Run: headless pygame with SDL's dummy video driver; simulated clock (each Clock.tick advances the game by its frame time, no real sleeping); random seed 0; keys injected as events and as key.get_pressed() state; mouse plan: one left click at the window centre at the start of phase 2, then a move to the lower-right quarter at the start of phase 3.
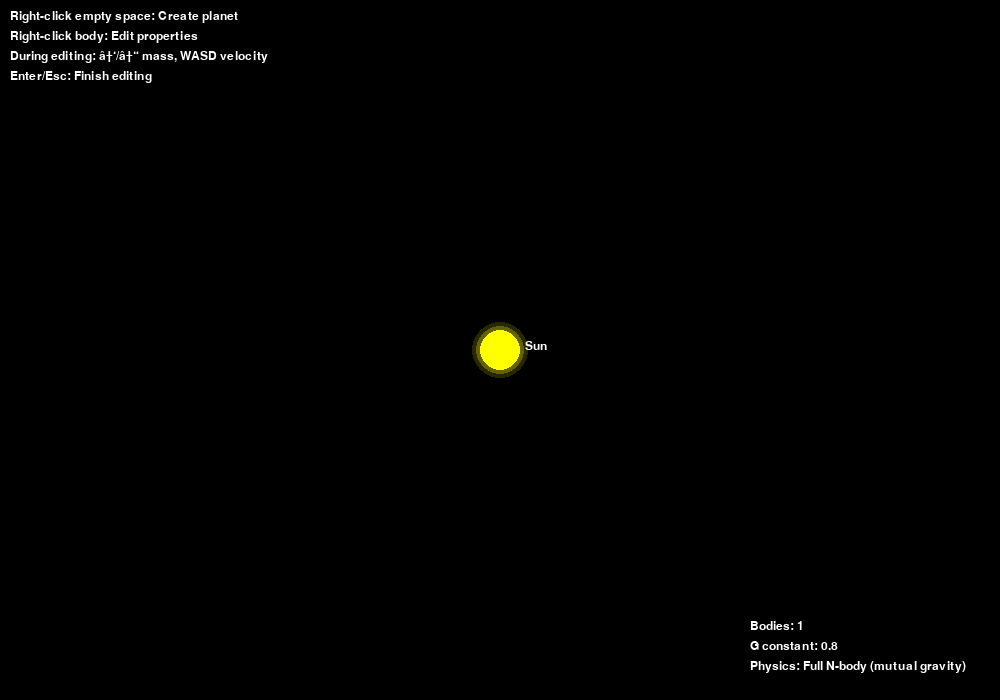
Frame 1 of 4 · flips 1–60 · no input
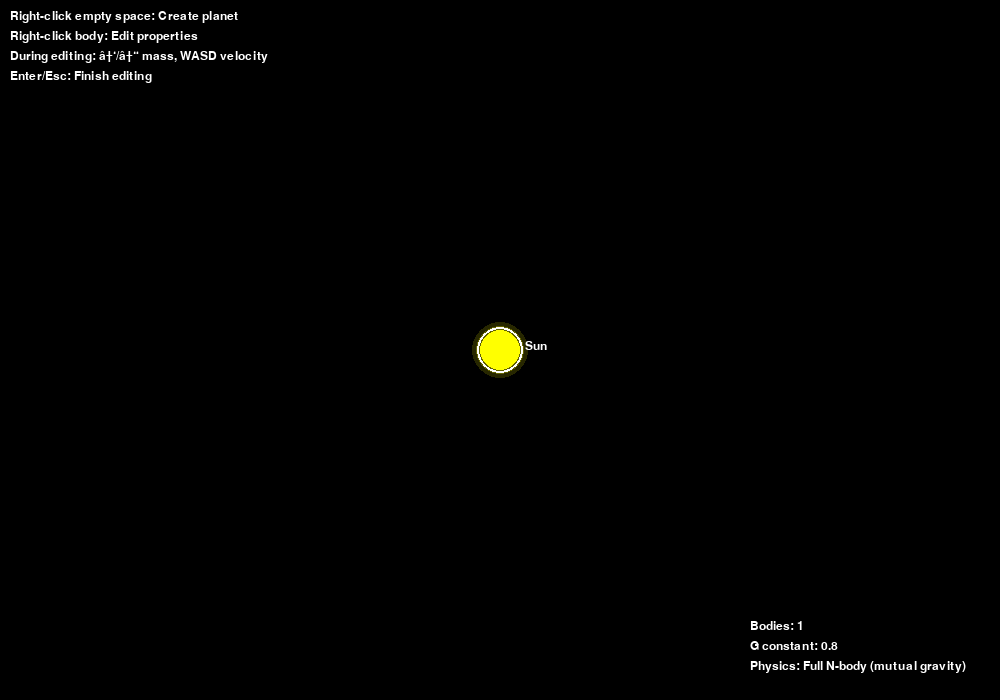
Frame 2 of 4 · flips 61–180 · clicked the window centre · tapped SPACE, RETURN · held RIGHT (→), D
Frame 3 of 4 · flips 181–300 · moved the mouse to the lower-right quarter · held DOWN (↓), S · screen same as frame 1, image omitted
Frame 4 of 4 · flips 301–420 · held LEFT (←), A, UP (↑), W · screen unchanged from frame 3, image omitted

The pygame program that drew these frames:

"""
2D Orbital Mechanics Simulation with Mutual Gravity
==================================================

Features:
- Scaled down numbers (100-1000 range)
- No initial planets, just a sun
- Right-click empty space: Create planet
- Right-click planet: Edit mass and velocity
- Full N-body physics: Sun is affected by planets
- Interactive controls with keyboard editing

Controls:
- Right-click empty space: Create new planet
- Right-click existing body: Edit properties
- During editing:
  - Up/Down arrows: Change mass
  - A/D keys: Change X velocity
  - W/S keys: Change Y velocity
  - Enter/Esc: Finish editing
"""

import pygame
import math
import random

# Initialize Pygame
pygame.init()

# Constants - All scaled down to 100-1000 range
WIDTH, HEIGHT = 1000, 700
G = 0.8  # Scaled gravitational constant
PLANET_RADIUS = 12
SUN_RADIUS = 20
MIN_DIST = 10  # Minimum distance to prevent singularities

# Colors
BLACK = (0, 0, 0)
WHITE = (255, 255, 255)
YELLOW = (255, 255, 0)
BLUE = (100, 150, 255)
RED = (255, 100, 100)
GREEN = (100, 255, 100)
ORANGE = (255, 165, 0)
PURPLE = (160, 32, 240)
CYAN = (0, 255, 255)
GRAY = (128, 128, 128)
LIGHT_GRAY = (200, 200, 200)
DARK_GRAY = (64, 64, 64)
SELECT_COLOR = (255, 0, 128)

# Fonts
font = pygame.font.Font(None, 24)
small_font = pygame.font.Font(None, 18)
large_font = pygame.font.Font(None, 32)

class Body:
    """Celestial body with scaled physics properties"""
    def __init__(self, x, y, mass, vx=0, vy=0, radius=PLANET_RADIUS, color=BLUE, name="Body"):
        self.x = float(x)
        self.y = float(y)
        self.mass = float(mass)
        self.vx = float(vx)
        self.vy = float(vy)
        self.radius = radius
        self.color = color
        self.name = name

        # Visual properties
        self.trail = []
        self.selected = False
        self.is_sun = False

        # Physics tracking
        self.fx = 0.0  # Force components
        self.fy = 0.0

    def calculate_force_from(self, other):
        """Calculate gravitational force from another body"""
        dx = other.x - self.x
        dy = other.y - self.y

        # Calculate distance with minimum threshold
        distance_squared = dx * dx + dy * dy
        distance = max(MIN_DIST, math.sqrt(distance_squared))

        # F = G * m1 * m2 / r^2
        force_magnitude = G * self.mass * other.mass / (distance * distance)

        # Calculate force components
        fx = force_magnitude * dx / distance
        fy = force_magnitude * dy / distance

        return fx, fy

    def apply_force(self, fx, fy, dt):
        """Apply force to update velocity and position"""
        if not self.selected:  # Don't update if being edited
            # a = F/m
            ax = fx / self.mass
            ay = fy / self.mass

            # Update velocity: v = v + a*dt
            self.vx += ax * dt
            self.vy += ay * dt

            # Update position: x = x + v*dt
            self.x += self.vx * dt
            self.y += self.vy * dt

            # Update trail
            self.update_trail()

    def update_trail(self):
        """Update orbit trail"""
        current_pos = (int(self.x), int(self.y))
        if not self.trail or self.trail[-1] != current_pos:
            self.trail.append(current_pos)

        # Limit trail length
        if len(self.trail) > 200:
            self.trail.pop(0)

    def draw(self, screen):
        """Draw the body and its trail"""
        # Draw trail
        if len(self.trail) > 2:
            trail_color = tuple(c // 2 for c in self.color)
            for i in range(1, len(self.trail)):
                alpha = i / len(self.trail)
                color = tuple(int(c * alpha) for c in trail_color)
                if i < len(self.trail) - 1:
                    pygame.draw.line(screen, color, self.trail[i-1], self.trail[i], 2)

        # Draw body
        color = SELECT_COLOR if self.selected else self.color

        # Special effects for sun
        if self.is_sun:
            # Draw glow effect
            for i in range(3):
                glow_radius = self.radius + i * 4
                glow_alpha = 100 - i * 30
                glow_surface = pygame.Surface((glow_radius * 2, glow_radius * 2))
                glow_surface.set_alpha(glow_alpha)
                pygame.draw.circle(glow_surface, self.color, 
                                 (glow_radius, glow_radius), glow_radius)
                screen.blit(glow_surface, 
                          (self.x - glow_radius, self.y - glow_radius))

        pygame.draw.circle(screen, color, (int(self.x), int(self.y)), self.radius)

        # Draw selection highlight
        if self.selected:
            pygame.draw.circle(screen, SELECT_COLOR, 
                             (int(self.x), int(self.y)), self.radius + 5, 3)

        # Draw name
        name_surface = small_font.render(self.name, True, WHITE)
        screen.blit(name_surface, (self.x + self.radius + 5, self.y - 10))

def apply_mutual_gravity(bodies, dt):
    """Apply mutual gravitational forces between all bodies"""
    # Reset forces
    for body in bodies:
        body.fx = 0.0
        body.fy = 0.0

    # Calculate forces between all pairs
    for i, body1 in enumerate(bodies):
        for j, body2 in enumerate(bodies):
            if i != j:  # Don't apply force to self
                fx, fy = body1.calculate_force_from(body2)
                body1.fx += fx
                body1.fy += fy

    # Apply forces to update positions
    for body in bodies:
        body.apply_force(body.fx, body.fy, dt)

def get_body_at_position(x, y, bodies):
    """Find body at given position"""
    for body in bodies:
        distance = math.sqrt((body.x - x)**2 + (body.y - y)**2)
        if distance <= body.radius:
            return body
    return None

def create_random_planet(x, y, bodies):
    """Create a planet with random properties at given position"""
    # Random mass between 200-800
    mass = random.randint(200, 800)

    # Random velocity components
    vx = random.uniform(-3, 3)
    vy = random.uniform(-3, 3)

    # Random color
    colors = [BLUE, RED, GREEN, ORANGE, PURPLE, CYAN]
    color = random.choice(colors)

    # Random radius based on mass
    radius = max(8, int(mass / 100) + 5)

    planet = Body(x, y, mass, vx, vy, radius, color, f"Planet-{len(bodies)}")
    return planet

def draw_edit_interface(screen, body):
    """Draw the editing interface for selected body"""
    # Background box
    box_width, box_height = 300, 200
    box_x = WIDTH // 2 - box_width // 2
    box_y = HEIGHT // 2 - box_height // 2

    box_rect = pygame.Rect(box_x, box_y, box_width, box_height)
    pygame.draw.rect(screen, DARK_GRAY, box_rect)
    pygame.draw.rect(screen, WHITE, box_rect, 2)

    # Title
    title = "SUN" if body.is_sun else "PLANET"
    title_surface = large_font.render(f"Editing {title}", True, WHITE)
    screen.blit(title_surface, (box_x + 10, box_y + 10))

    # Properties
    properties = [
        f"Mass: {body.mass:.1f} [â†‘/â†“ to change]",
        f"Velocity X: {body.vx:.2f} [A/D to change]",
        f"Velocity Y: {body.vy:.2f} [W/S to change]",
        "",
        "Press Enter or Esc to finish"
    ]

    y_offset = 50
    for prop in properties:
        prop_surface = font.render(prop, True, WHITE)
        screen.blit(prop_surface, (box_x + 10, box_y + y_offset))
        y_offset += 25

def draw_instructions(screen):
    """Draw control instructions"""
    instructions = [
        "Right-click empty space: Create planet",
        "Right-click body: Edit properties",
        "During editing: â†‘/â†“ mass, WASD velocity",
        "Enter/Esc: Finish editing"
    ]
    

    y_offset = 10
    for instruction in instructions:
        text_surface = small_font.render(instruction, True, WHITE)
        screen.blit(text_surface, (10, y_offset))
        y_offset += 20

def draw_info(screen, bodies):
    """Draw simulation information"""
    info_lines = [
        f"Bodies: {len(bodies)}",
        f"G constant: {G}",
        f"Physics: Full N-body (mutual gravity)"
    ]
    

    y_offset = HEIGHT - 80
    for line in info_lines:
        text_surface = small_font.render(line, True, WHITE)
        screen.blit(text_surface, (WIDTH - 250, y_offset))
        y_offset += 20

class OrbitSimulation:
    """Main simulation class"""
    def __init__(self):
        self.screen = pygame.display.set_mode((WIDTH, HEIGHT))
        pygame.display.set_caption("Interactive N-Body Gravity Simulation")
        self.clock = pygame.time.Clock()
        self.paused =False

        self.running = True
        self.edit_mode = False
        self.selected_body = None

        # Initialize with just the sun
        self.bodies = []
        self.create_sun()

    def create_sun(self):
        """Create the central sun"""
        sun = Body(WIDTH // 2, HEIGHT // 2, 6000, 0, 0, SUN_RADIUS, YELLOW, "Sun")
        sun.is_sun = True
        self.bodies.append(sun)

    def handle_events(self):
        """Handle all pygame events"""
        for event in pygame.event.get():
            if event.type == pygame.QUIT:
                self.running = False
            

            elif event.type == pygame.MOUSEBUTTONDOWN:
                if event.button == 3:  # Right click
                    mouse_x, mouse_y = event.pos
                    clicked_body = get_body_at_position(mouse_x, mouse_y, self.bodies)

                    if clicked_body:
                        # Edit existing body
                        self.edit_mode = True
                        self.selected_body = clicked_body
                        clicked_body.selected = True
                    else:
                        # Create new planet
                        new_planet = create_random_planet(mouse_x, mouse_y, self.bodies)
                        self.bodies.append(new_planet)

            elif event.type == pygame.KEYDOWN:
                if event.key == pygame.K_SPACE:
                    self.paused = not self.paused
                if self.edit_mode and self.selected_body:
                    if event.key in [pygame.K_RETURN, pygame.K_ESCAPE]:
                        # Finish editing
                        self.selected_body.selected = False
                        self.edit_mode = False
                        self.selected_body = None

                    elif event.key == pygame.K_UP:
                        self.selected_body.mass += 50
                    elif event.key == pygame.K_DOWN:
                        self.selected_body.mass = max(50, self.selected_body.mass - 50)

                    elif event.key == pygame.K_a:
                        self.selected_body.vx -= 0.5
                    elif event.key == pygame.K_d:
                        self.selected_body.vx += 0.5
                    elif event.key == pygame.K_w:
                        self.selected_body.vy -= 0.5
                    elif event.key == pygame.K_s:
                        self.selected_body.vy += 0.5

                elif event.key == pygame.K_c:
                    # Clear all trails
                    for body in self.bodies:
                        body.trail.clear()

                elif event.key == pygame.K_r:
                    # Reset simulation
                    self.bodies.clear()
                    self.create_sun()
                    self.edit_mode = False
                    self.selected_body = None

    def update_physics(self):
        """Update simulation physics"""
        dt = 0.5  # Time step for stability
        apply_mutual_gravity(self.bodies, dt)

    def draw(self):
        """Draw everything"""
        self.screen.fill(BLACK)

        # Draw all bodies
        for body in self.bodies:
            body.draw(self.screen)

        # Draw UI elements
        draw_instructions(self.screen)
        draw_info(self.screen, self.bodies)

        # Draw edit interface if in edit mode
        if self.edit_mode and self.selected_body:
            draw_edit_interface(self.screen, self.selected_body)

        # Draw mouse hover effect
        mouse_x, mouse_y = pygame.mouse.get_pos()
        hover_body = get_body_at_position(mouse_x, mouse_y, self.bodies)
        if hover_body and not self.edit_mode:
            pygame.draw.circle(self.screen, WHITE, 
                             (int(hover_body.x), int(hover_body.y)), 
                             hover_body.radius + 3, 2)

        pygame.display.flip()

    def run(self):
        """Main simulation loop"""
        while self.running:
            self.handle_events()
            self.update_physics()
            self.draw()
            self.clock.tick(60)  # 60 FPS

        pygame.quit()

# Run the simulation
if __name__ == "__main__":
    print("Starting Interactive N-Body Gravity Simulation...")
    print("Features:")
    print("- Scaled physics (masses 200-800, velocities 1-10)")
    print("- Full mutual gravity (sun moves too!)")
    print("- Right-click to create/edit planets")
    print("- Real-time parameter adjustment")
    print()

    simulation = OrbitSimulation()
    simulation.run()
